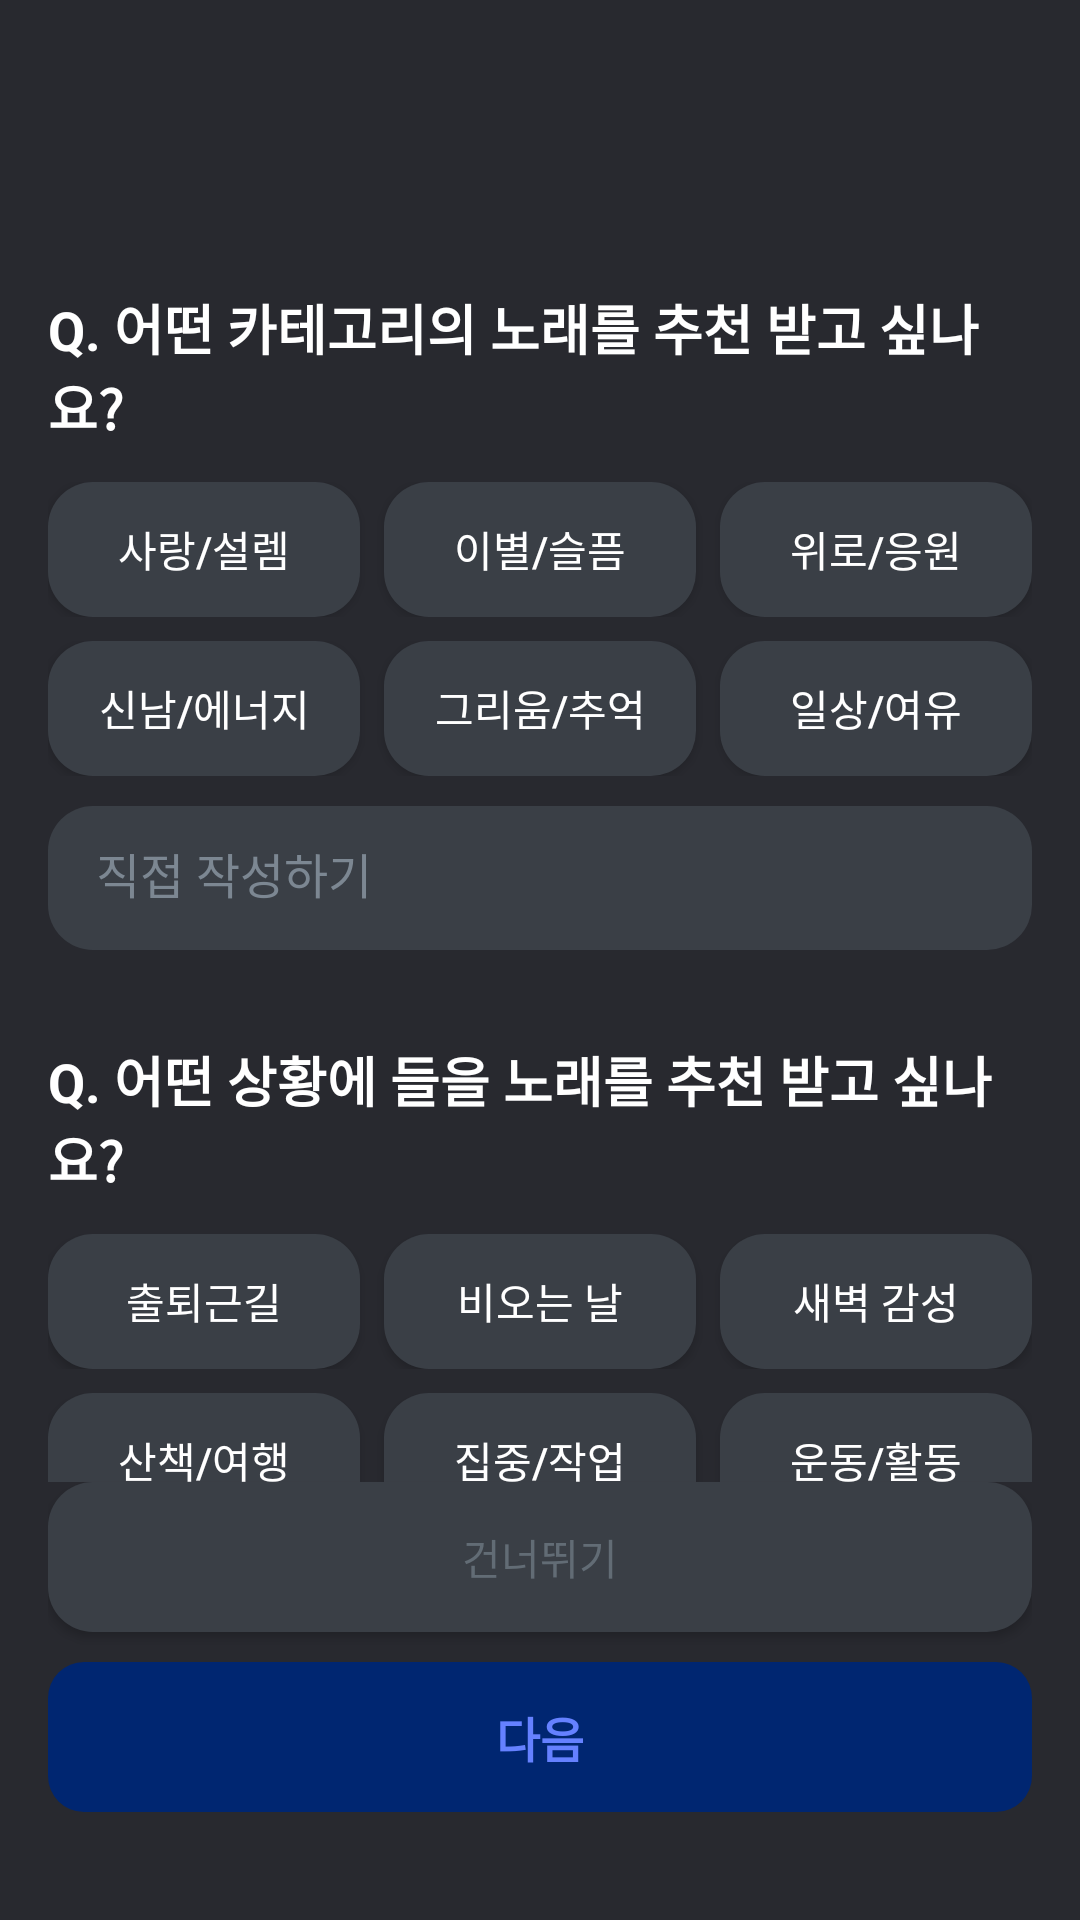

This screen was rendered from an Android layout file. Write that file and the resources it references.
<!-- AndroidManifest.xml: application theme Theme.RESONA -->
<!-- res/layout/fragment_onboarding_recommend.xml -->
<LinearLayout xmlns:android="http://schemas.android.com/apk/res/android"
    android:layout_width="match_parent"
    android:layout_height="match_parent"
    xmlns:app="http://schemas.android.com/apk/res-auto"
    android:orientation="vertical"
    android:padding="16dp"
    android:background="@color/neutral_100">

    <LinearLayout
        android:layout_width="match_parent"
        android:layout_height="0dp"
        android:orientation="vertical"
        android:layout_weight="1">

        <TextView
            android:id="@+id/tv_category"
            android:layout_width="wrap_content"
            android:layout_height="wrap_content"
            android:text="@string/onboarding_category_question"
            android:textColor="@color/neutral_900"
            android:textSize="18sp"
            android:textStyle="bold"
            android:layout_marginTop="80dp"/>

        <LinearLayout
            android:layout_width="match_parent"
            android:layout_height="wrap_content"
            android:orientation="horizontal"
            android:weightSum="3"

            android:layout_marginTop="12dp">

            <androidx.appcompat.widget.AppCompatButton
                android:id="@+id/btn_category_1"
                android:layout_width="0dp"
                android:layout_height="45dp"
                android:layout_weight="1"
                android:layout_marginEnd="8dp"
                android:background="@drawable/bg_recommend_btn_select"
                android:text="@string/song_category_button1"
                android:textColor="@color/neutral_900"/>

            <androidx.appcompat.widget.AppCompatButton
                android:id="@+id/btn_category_2"
                android:layout_width="0dp"
                android:layout_height="45dp"
                android:layout_weight="1"
                android:layout_marginEnd="8dp"
                android:background="@drawable/bg_recommend_btn_select"
                android:text="@string/song_category_button2"
                android:textColor="@color/neutral_900"/>

            <androidx.appcompat.widget.AppCompatButton
                android:id="@+id/btn_category_3"
                android:layout_width="0dp"
                android:layout_height="45dp"
                android:layout_weight="1"
                android:background="@drawable/bg_recommend_btn_select"
                android:text="@string/song_category_button3"
                android:textColor="@color/neutral_900"/>
        </LinearLayout>

        <LinearLayout
            android:layout_width="match_parent"
            android:layout_height="wrap_content"
            android:orientation="horizontal"
            android:weightSum="3"
            android:layout_marginTop="8dp">

            <androidx.appcompat.widget.AppCompatButton
                android:id="@+id/btn_category_4"
                android:layout_width="0dp"
                android:layout_height="45dp"
                android:layout_weight="1"
                android:layout_marginEnd="8dp"
                android:background="@drawable/bg_recommend_btn_select"
                android:text="@string/song_category_button4"
                android:textColor="@color/neutral_900"/>

            <androidx.appcompat.widget.AppCompatButton
                android:id="@+id/btn_category_5"
                android:layout_width="0dp"
                android:layout_height="45dp"
                android:layout_weight="1"
                android:layout_marginEnd="8dp"
                android:background="@drawable/bg_recommend_btn_select"
                android:text="@string/song_category_button5"
                android:textColor="@color/neutral_900"/>

            <androidx.appcompat.widget.AppCompatButton
                android:id="@+id/btn_category_6"
                android:layout_width="0dp"
                android:layout_height="45dp"
                android:layout_weight="1"
                android:background="@drawable/bg_recommend_btn_select"
                android:text="@string/song_category_button6"
                android:textColor="@color/neutral_900"/>
        </LinearLayout>

        <EditText
            android:id="@+id/et_category"
            style="@style/InputBlackStyle"
            android:layout_width="match_parent"
            android:layout_height="48dp"
            android:layout_marginTop="10dp"
            android:background="@drawable/bg_input_black_round"
            android:hint="@string/onboarding_placeholder"
            android:inputType="text"
            android:paddingHorizontal="16dp"
            android:paddingVertical="14dp"
            android:textSize="16sp"/>

        <TextView
            android:id="@+id/tv_scene"
            android:layout_width="wrap_content"
            android:layout_height="wrap_content"
            android:text="@string/onboarding_scene_question"
            android:textColor="@color/neutral_900"
            android:textSize="18sp"
            android:textStyle="bold"
            android:layout_marginTop="30dp"/>

        <LinearLayout
            android:layout_width="match_parent"
            android:layout_height="wrap_content"
            android:orientation="horizontal"
            android:weightSum="3"
            android:layout_marginTop="12dp">

            <androidx.appcompat.widget.AppCompatButton
                android:id="@+id/btn_scene_1"
                android:layout_width="0dp"
                android:layout_height="45dp"
                android:layout_weight="1"
                android:layout_marginEnd="8dp"
                android:background="@drawable/bg_recommend_btn_select"
                android:text="@string/song_scene_button1"
                android:textColor="@color/neutral_900"/>

            <androidx.appcompat.widget.AppCompatButton
                android:id="@+id/btn_scene_2"
                android:layout_width="0dp"
                android:layout_height="45dp"
                android:layout_weight="1"
                android:layout_marginEnd="8dp"
                android:background="@drawable/bg_recommend_btn_select"
                android:text="@string/song_scene_button2"
                android:textColor="@color/neutral_900"/>

            <androidx.appcompat.widget.AppCompatButton
                android:id="@+id/btn_scene_3"
                android:layout_width="0dp"
                android:layout_height="45dp"
                android:layout_weight="1"
                android:background="@drawable/bg_recommend_btn_select"
                android:text="@string/song_scene_button3"
                android:textColor="@color/neutral_900"/>
        </LinearLayout>

        <LinearLayout
            android:layout_width="match_parent"
            android:layout_height="wrap_content"
            android:orientation="horizontal"
            android:weightSum="3"
            android:layout_marginTop="8dp">

            <androidx.appcompat.widget.AppCompatButton
                android:id="@+id/btn_scene_4"
                android:layout_width="0dp"
                android:layout_height="45dp"
                android:layout_weight="1"
                android:layout_marginEnd="8dp"
                android:background="@drawable/bg_recommend_btn_select"
                android:text="@string/song_scene_button4"
                android:textColor="@color/neutral_900"/>

            <androidx.appcompat.widget.AppCompatButton
                android:id="@+id/btn_scene_5"
                android:layout_width="0dp"
                android:layout_height="45dp"
                android:layout_weight="1"
                android:layout_marginEnd="8dp"
                android:background="@drawable/bg_recommend_btn_select"
                android:text="@string/song_scene_button5"
                android:textColor="@color/neutral_900"/>

            <androidx.appcompat.widget.AppCompatButton
                android:id="@+id/btn_scene_6"
                android:layout_width="0dp"
                android:layout_height="45dp"
                android:layout_weight="1"
                android:background="@drawable/bg_recommend_btn_select"
                android:text="@string/song_scene_button6"
                android:textColor="@color/neutral_900"/>
        </LinearLayout>

        <EditText
            android:id="@+id/et_scene"
            style="@style/InputBlackStyle"
            android:layout_width="match_parent"
            android:layout_height="48dp"
            android:layout_marginTop="10dp"
            android:background="@drawable/bg_input_black_round"
            android:hint="@string/onboarding_placeholder"
            android:inputType="text"
            android:paddingHorizontal="16dp"
            android:paddingVertical="14dp"
            android:textSize="16sp"/>
    </LinearLayout>

    <Button
        android:id="@+id/btn_skip"
        android:layout_width="match_parent"
        android:layout_height="50dp"
        android:background="@drawable/bg_input_black_round"
        android:text="@string/skip_button"
        app:backgroundTint="@null"
        android:textColor="@color/neutral_300" />

    <Button
        android:id="@+id/btn_next"
        android:layout_width="match_parent"
        android:layout_marginTop="10dp"
        android:layout_height="50dp"
        android:layout_marginBottom="20dp"
        android:background="@drawable/btn_round_selector"
        android:enabled="false"
        android:text="@string/next_button"
        android:textColor="@color/btn_text_selector"
        android:textSize="16sp"
        android:textStyle="bold"
        app:backgroundTint="@null"/>
</LinearLayout>
<!-- resources referenced by this layout -->
<resources>
  <color name="neutral_100">#28292F</color>
  <color name="neutral_300">#626C75</color>
  <color name="neutral_900">#FFFFFF</color>
  <!-- drawable bg_input_black_round (drawable) -->
  <?xml version="1.0" encoding="utf-8"?>
  
  <shape xmlns:android="http://schemas.android.com/apk/res/android"
      android:shape="rectangle">
  
      <solid android:color="@color/neutral_200"/>
      <corners android:radius="15dp"/>
  
  </shape>
  <!-- drawable bg_recommend_btn_select (drawable) -->
  <?xml version="1.0" encoding="utf-8"?>
  <selector xmlns:android="http://schemas.android.com/apk/res/android">
  
      <item android:state_selected="true">
          <shape android:shape="rectangle">
              <solid android:color="@color/primary_300"/>
              <corners android:radius="15dp"/>
          </shape>
      </item>
  
      <item>
          <shape android:shape="rectangle">
              <solid android:color="@color/neutral_200"/>
              <corners android:radius="15dp"/>
          </shape>
      </item>
  
  </selector>
  <!-- drawable btn_round_selector (drawable) -->
  <?xml version="1.0" encoding="utf-8"?>
  
  <selector xmlns:android="http://schemas.android.com/apk/res/android">
  
      
      <item android:state_enabled="false">
          <shape android:shape="rectangle">
              <solid android:color="@color/primary_900"/>
              <corners android:radius="12dp"/>
          </shape>
      </item>
  
      
      <item>
          <shape android:shape="rectangle">
              <solid android:color="@color/primary_700"/>
              <corners android:radius="12dp"/>
          </shape>
      </item>
  
  </selector>
  <string name="next_button">다음</string>
  <string name="onboarding_category_question">Q. 어떤 카테고리의 노래를 추천 받고 싶나요?</string>
  <string name="onboarding_placeholder">직접 작성하기</string>
  <string name="onboarding_scene_question">Q. 어떤 상황에 들을 노래를 추천 받고 싶나요?</string>
  <string name="skip_button">건너뛰기</string>
  <string name="song_category_button1">사랑/설렘</string>
  <string name="song_category_button2">이별/슬픔</string>
  <string name="song_category_button3">위로/응원</string>
  <string name="song_category_button4">신남/에너지</string>
  <string name="song_category_button5">그리움/추억</string>
  <string name="song_category_button6">일상/여유</string>
  <string name="song_scene_button1">출퇴근길</string>
  <string name="song_scene_button2">비오는 날</string>
  <string name="song_scene_button3">새벽 감성</string>
  <string name="song_scene_button4">산책/여행</string>
  <string name="song_scene_button5">집중/작업</string>
  <string name="song_scene_button6">운동/활동</string>
  <style name="InputBlackStyle">
          <item name="android:textColor">@color/white</item>
          <item name="android:textColorHint">@color/neutral_400</item>
      </style>
  <style name="Theme.RESONA" parent="Theme.MaterialComponents.DayNight.NoActionBar">
      </style>
  <color name="neutral_200">#3A3F46</color>
  <color name="primary_300">#6581FF</color>
  <color name="primary_900">#002671</color>
  <color name="primary_700">#0036A0</color>
  <color name="white">#FFFFFFFF</color>
  <color name="neutral_400">#7C8792</color>
</resources>
